Image classification data set "Datasets" (myseringan/AI-projects on GitHub). Class labels (2): ripe, unripe.

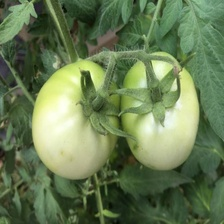
Label: unripe

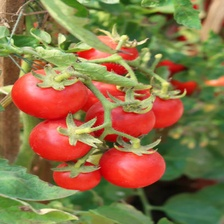
Label: ripe

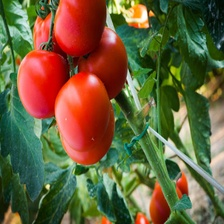
Label: ripe

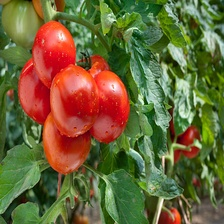
Label: ripe

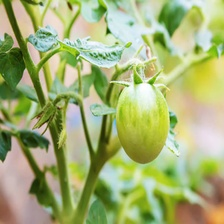
Label: unripe

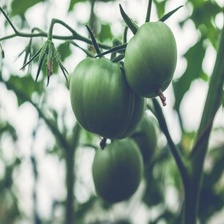
Label: unripe
